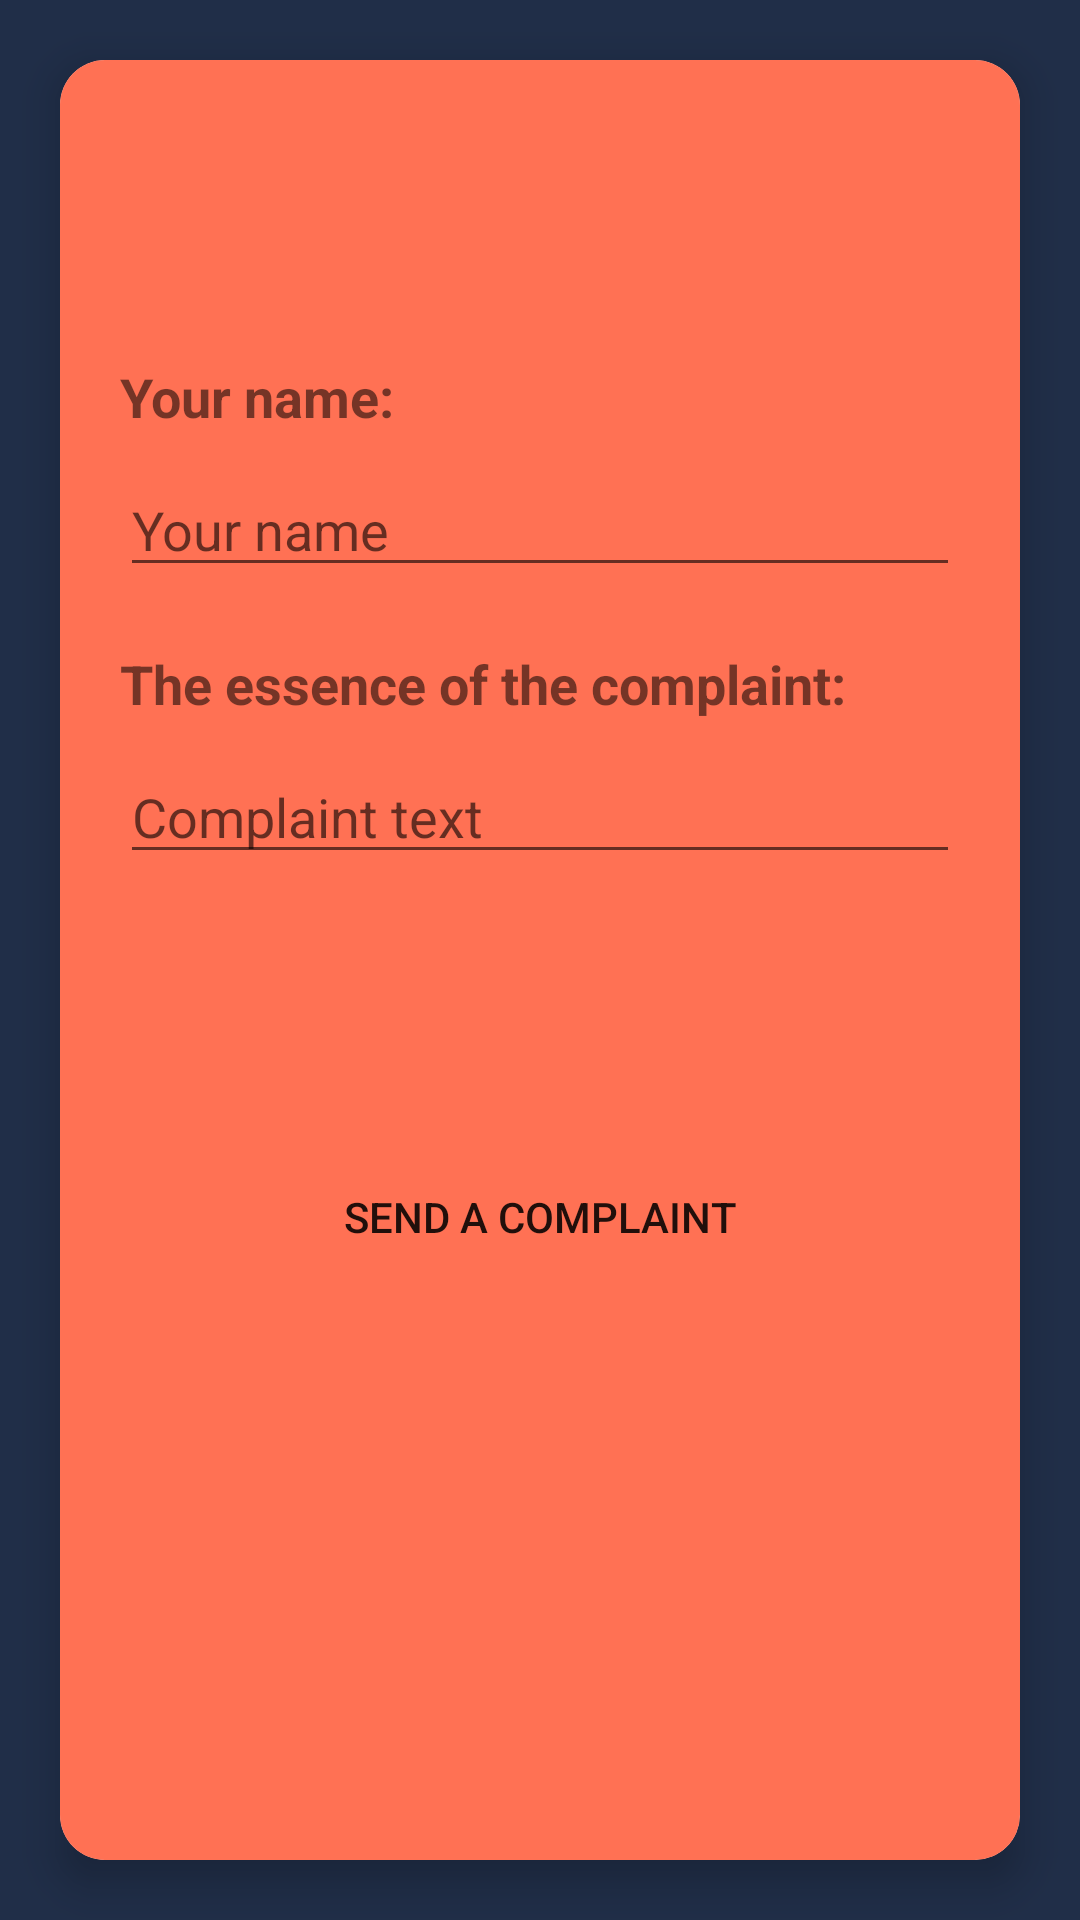

Write the Android layout XML for this screen, with the resource values it uses.
<!-- AndroidManifest.xml: application theme Theme.ChatAppa -->
<!-- res/layout/fragment_report.xml -->
<?xml version="1.0" encoding="utf-8"?>
<androidx.constraintlayout.widget.ConstraintLayout xmlns:android="http://schemas.android.com/apk/res/android"
    xmlns:app="http://schemas.android.com/apk/res-auto"
    xmlns:tools="http://schemas.android.com/tools"
    android:layout_width="match_parent"
    android:layout_height="match_parent"
    android:background="
#202E48"
    tools:context=".plug.ui.settings.SettingsFragment">

    <androidx.cardview.widget.CardView
        android:layout_width="match_parent"
        android:layout_height="match_parent"
        android:layout_margin="20dp"
        app:cardCornerRadius="15dp"
        app:cardElevation="8dp">

        <androidx.constraintlayout.widget.ConstraintLayout
            android:layout_width="match_parent"
            android:background="
#FF7154"
            android:layout_height="match_parent">

            <TextView
                android:id="@+id/textView4"
                android:layout_width="wrap_content"
                android:layout_height="wrap_content"
                android:layout_marginStart="20dp"
                android:layout_marginTop="100dp"
                android:text="Your name:"
                android:textSize="18sp"
                android:textStyle="bold"
                app:layout_constraintStart_toStartOf="parent"
                app:layout_constraintTop_toTopOf="parent" />

            <EditText
                android:id="@+id/editText"
                android:layout_width="match_parent"
                android:layout_height="wrap_content"
                android:layout_marginStart="20dp"
                android:layout_marginTop="10dp"
                android:hint="Your name"
                android:layout_marginEnd="20dp"
                android:inputType="textEmailAddress"
                app:layout_constraintStart_toStartOf="parent"
                app:layout_constraintTop_toBottomOf="@+id/textView4" />

            <TextView
                android:id="@+id/textView2"
                android:layout_width="wrap_content"
                android:layout_height="wrap_content"
                android:layout_marginStart="20dp"
                android:text="The essence of the complaint:"
                android:textSize="18sp"
                android:layout_marginTop="20dp"
                android:textStyle="bold"
                app:layout_constraintStart_toStartOf="parent"
                app:layout_constraintTop_toBottomOf="@+id/editText" />

            <EditText
                android:id="@+id/editText2"
                android:layout_width="match_parent"
                android:layout_height="wrap_content"
                android:layout_marginStart="20dp"
                android:layout_marginTop="10dp"
                android:hint="Complaint text"
                android:layout_marginEnd="20dp"
                app:layout_constraintStart_toStartOf="parent"
                app:layout_constraintTop_toBottomOf="@+id/textView2" />


            <Button
                android:id="@+id/send"
                android:layout_width="match_parent"
                android:layout_height="wrap_content"
                app:layout_constraintBottom_toBottomOf="parent"
                app:layout_constraintEnd_toEndOf="parent"
                android:layout_marginBottom="100dp"
                android:layout_marginStart="40dp"
                android:layout_marginEnd="40dp"
                android:text="Send a complaint"
                android:background="@drawable/rounded_button"
                app:layout_constraintStart_toStartOf="parent"
                app:layout_constraintTop_toBottomOf="@+id/editText2" />
        </androidx.constraintlayout.widget.ConstraintLayout>


    </androidx.cardview.widget.CardView>


</androidx.constraintlayout.widget.ConstraintLayout>
<!-- resources referenced by this layout -->
<resources>
  <style name="Theme.ChatAppa" parent="Theme.MaterialComponents.Light">
          
          <item name="colorPrimary">@color/purple_500</item>
          <item name="colorPrimaryVariant">@color/purple_700</item>
          <item name="colorOnPrimary">@color/white</item>
          
          <item name="colorSecondary">@color/teal_200</item>
          <item name="colorSecondaryVariant">@color/teal_700</item>
          <item name="colorOnSecondary">@color/black</item>
          
          <item name="android:statusBarColor" tools:targetApi="l">?attr/colorPrimaryVariant</item>
          
      </style>
  <color name="purple_500">#202E48</color>
  <color name="purple_700">#202E48</color>
  <color name="white">#FFFFFFFF</color>
  <color name="teal_200">#FF03DAC5</color>
  <color name="teal_700">#FF018786</color>
  <color name="black">#FF000000</color>
</resources>
